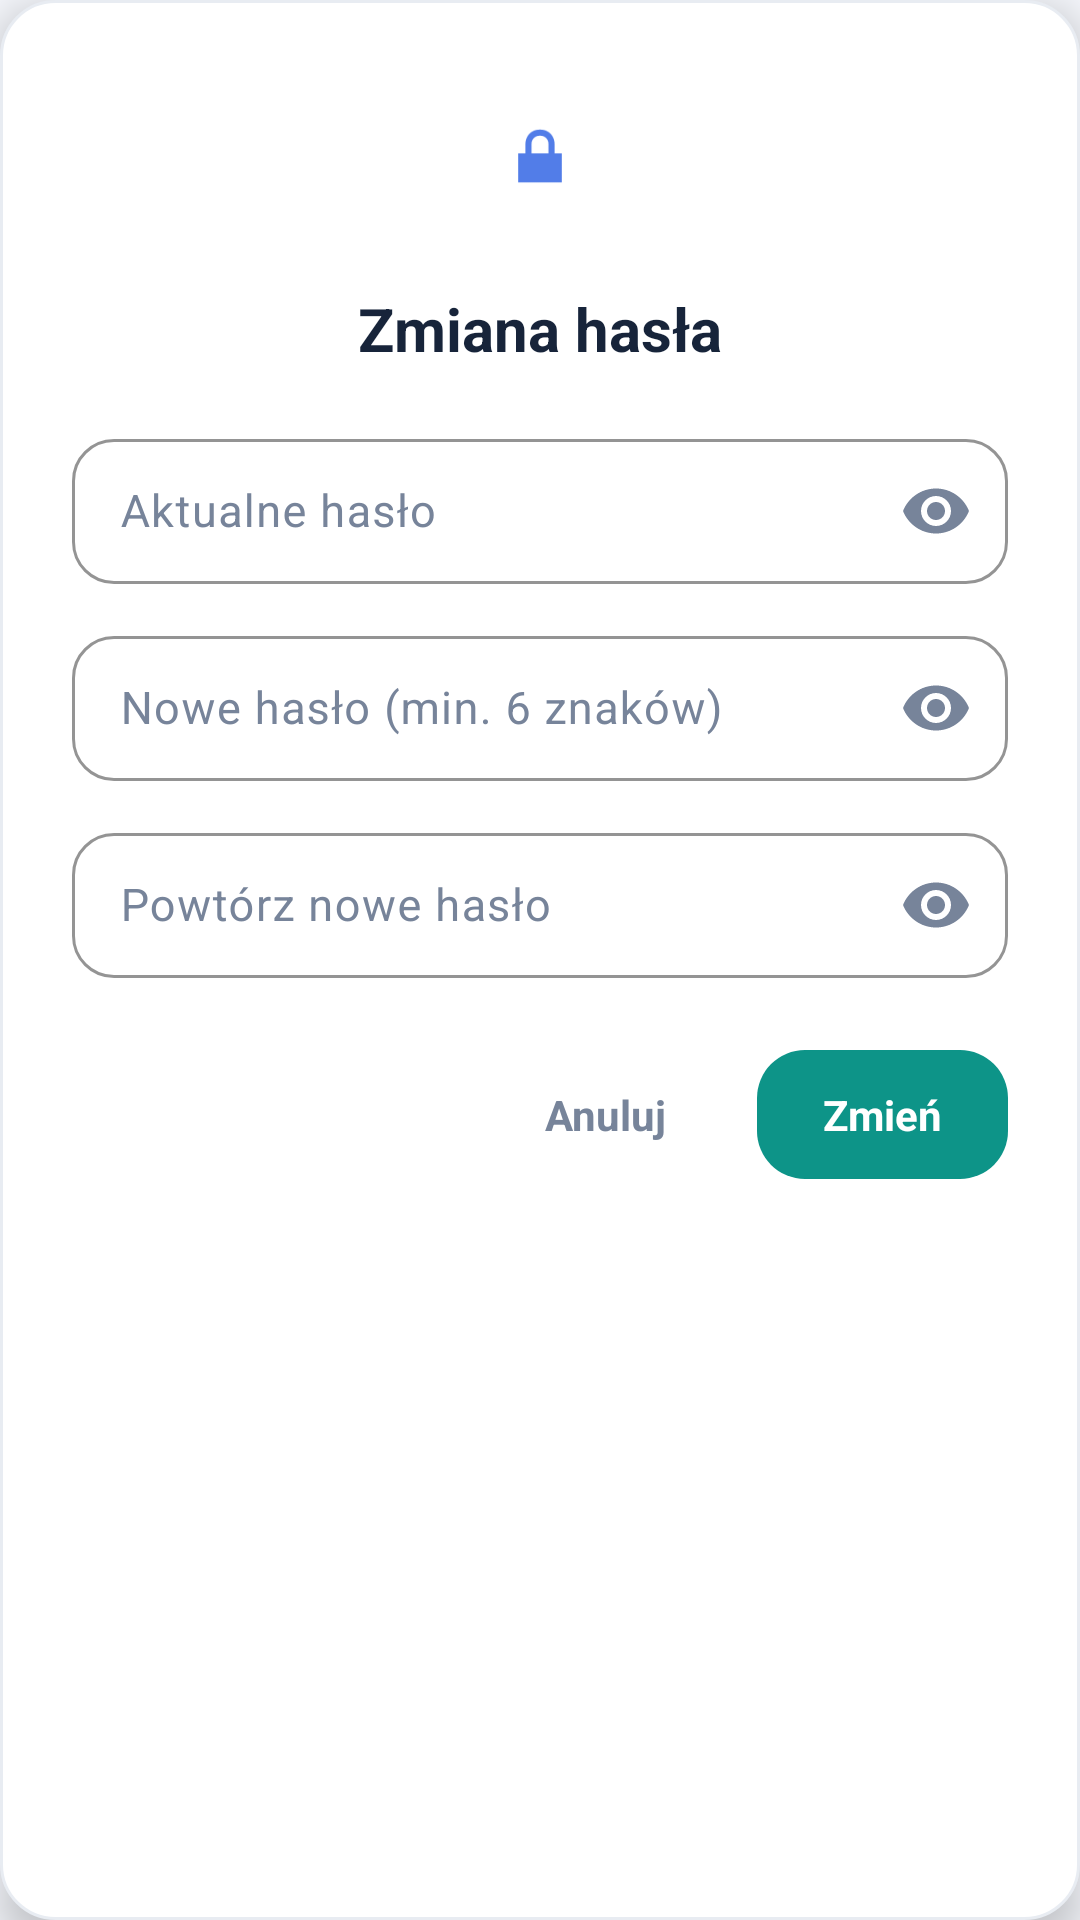

Reconstruct the res/layout file that produces this screen, plus the resources it refers to.
<!-- AndroidManifest.xml: application theme Theme.Bank3 -->
<!-- res/layout/dialog_change_password.xml -->
<?xml version="1.0" encoding="utf-8"?>
<LinearLayout xmlns:android="http://schemas.android.com/apk/res/android"
    xmlns:app="http://schemas.android.com/apk/res-auto"
    android:id="@+id/dialogChangePassRoot"
    android:layout_width="match_parent"
    android:layout_height="wrap_content"
    android:background="@drawable/bg_quick_action"
    android:elevation="8dp"
    android:orientation="vertical"
    android:padding="24dp">

    
    <ImageView
        android:id="@+id/dialogChangePassIcon"
        android:layout_width="56dp"
        android:layout_height="56dp"
        android:layout_gravity="center_horizontal"
        android:background="@drawable/bg_nav_inactive"
        android:contentDescription="Ikona zmiana hasła"
        android:padding="14dp"
        android:src="@android:drawable/ic_lock_lock"
        app:tint="@color/theme_accent" />

    
    <TextView
        android:id="@+id/dialogChangePassTitle"
        android:layout_width="match_parent"
        android:layout_height="wrap_content"
        android:layout_marginTop="16dp"
        android:gravity="center"
        android:text="Zmiana hasła"
        android:textColor="@color/theme_text"
        android:textSize="20sp"
        android:textStyle="bold" />

    
    <com.google.android.material.textfield.TextInputLayout
        android:id="@+id/layoutCurrentPass"
        android:layout_width="match_parent"
        android:layout_height="wrap_content"
        android:layout_marginTop="18dp"
        android:hint="Aktualne hasło"
        android:textColorHint="@color/theme_text_secondary"
        app:boxBackgroundMode="outline"
        app:boxCornerRadiusBottomEnd="14dp"
        app:boxCornerRadiusBottomStart="14dp"
        app:boxCornerRadiusTopEnd="14dp"
        app:boxCornerRadiusTopStart="14dp"
        app:boxStrokeColor="@color/theme_primary"
        app:boxStrokeErrorColor="@color/theme_transaction_negative"
        app:errorIconTint="@color/theme_transaction_negative"
        app:errorTextColor="@color/theme_transaction_negative"
        app:hintTextColor="@color/theme_primary"
        app:passwordToggleEnabled="true"
        app:passwordToggleTint="@color/theme_text_secondary"
        app:startIconDrawable="@drawable/ic_person"
        app:startIconTint="@color/theme_accent">

        <com.google.android.material.textfield.TextInputEditText
            android:id="@+id/editCurrentPass"
            android:layout_width="match_parent"
            android:layout_height="wrap_content"
            android:imeOptions="actionNext"
            android:inputType="textPassword"
            android:paddingTop="14dp"
            android:paddingBottom="14dp"
            android:singleLine="true"
            android:textColor="@color/theme_text"
            android:textColorHint="@color/theme_text_secondary"
            android:textSize="15sp" />

    </com.google.android.material.textfield.TextInputLayout>

    
    <com.google.android.material.textfield.TextInputLayout
        android:id="@+id/layoutNewPass"
        android:layout_width="match_parent"
        android:layout_height="wrap_content"
        android:layout_marginTop="12dp"
        android:hint="Nowe hasło (min. 6 znaków)"
        android:textColorHint="@color/theme_text_secondary"
        app:boxBackgroundMode="outline"
        app:boxCornerRadiusBottomEnd="14dp"
        app:boxCornerRadiusBottomStart="14dp"
        app:boxCornerRadiusTopEnd="14dp"
        app:boxCornerRadiusTopStart="14dp"
        app:boxStrokeColor="@color/theme_primary"
        app:boxStrokeErrorColor="@color/theme_transaction_negative"
        app:errorIconTint="@color/theme_transaction_negative"
        app:errorTextColor="@color/theme_transaction_negative"
        app:hintTextColor="@color/theme_primary"
        app:passwordToggleEnabled="true"
        app:passwordToggleTint="@color/theme_text_secondary"
        app:startIconDrawable="@drawable/ic_person"
        app:startIconTint="@color/theme_accent">

        <com.google.android.material.textfield.TextInputEditText
            android:id="@+id/editNewPass"
            android:layout_width="match_parent"
            android:layout_height="wrap_content"
            android:imeOptions="actionNext"
            android:inputType="textPassword"
            android:paddingTop="14dp"
            android:paddingBottom="14dp"
            android:singleLine="true"
            android:textColor="@color/theme_text"
            android:textColorHint="@color/theme_text_secondary"
            android:textSize="15sp" />

    </com.google.android.material.textfield.TextInputLayout>

    
    <com.google.android.material.textfield.TextInputLayout
        android:id="@+id/layoutConfirmPass"
        android:layout_width="match_parent"
        android:layout_height="wrap_content"
        android:layout_marginTop="12dp"
        android:hint="Powtórz nowe hasło"
        android:textColorHint="@color/theme_text_secondary"
        app:boxBackgroundMode="outline"
        app:boxCornerRadiusBottomEnd="14dp"
        app:boxCornerRadiusBottomStart="14dp"
        app:boxCornerRadiusTopEnd="14dp"
        app:boxCornerRadiusTopStart="14dp"
        app:boxStrokeColor="@color/theme_primary"
        app:boxStrokeErrorColor="@color/theme_transaction_negative"
        app:errorIconTint="@color/theme_transaction_negative"
        app:errorTextColor="@color/theme_transaction_negative"
        app:hintTextColor="@color/theme_primary"
        app:passwordToggleEnabled="true"
        app:passwordToggleTint="@color/theme_text_secondary"
        app:startIconDrawable="@drawable/ic_person"
        app:startIconTint="@color/theme_accent">

        <com.google.android.material.textfield.TextInputEditText
            android:id="@+id/editConfirmPass"
            android:layout_width="match_parent"
            android:layout_height="wrap_content"
            android:imeOptions="actionDone"
            android:inputType="textPassword"
            android:paddingTop="14dp"
            android:paddingBottom="14dp"
            android:singleLine="true"
            android:textColor="@color/theme_text"
            android:textColorHint="@color/theme_text_secondary"
            android:textSize="15sp" />

    </com.google.android.material.textfield.TextInputLayout>

    
    <TextView
        android:id="@+id/txtDialogChangePassError"
        android:layout_width="match_parent"
        android:layout_height="wrap_content"
        android:layout_marginTop="8dp"
        android:gravity="center"
        android:textColor="@color/theme_transaction_negative"
        android:textSize="12sp"
        android:visibility="gone" />

    
    <LinearLayout
        android:layout_width="match_parent"
        android:layout_height="wrap_content"
        android:layout_marginTop="24dp"
        android:gravity="end"
        android:orientation="horizontal">

        <TextView
            android:id="@+id/btnDialogChangePassCancel"
            android:layout_width="wrap_content"
            android:layout_height="wrap_content"
            android:background="@drawable/bg_nav_inactive"
            android:clickable="true"
            android:focusable="true"
            android:paddingHorizontal="18dp"
            android:paddingVertical="12dp"
            android:text="Anuluj"
            android:textColor="@color/theme_text_secondary"
            android:textSize="14sp"
            android:textStyle="bold" />

        <TextView
            android:id="@+id/btnDialogChangePassConfirm"
            android:layout_width="wrap_content"
            android:layout_height="wrap_content"
            android:layout_marginStart="12dp"
            android:background="@drawable/bg_register_button"
            android:clickable="true"
            android:focusable="true"
            android:paddingHorizontal="22dp"
            android:paddingVertical="12dp"
            android:text="Zmień"
            android:textColor="#FFFFFF"
            android:textSize="14sp"
            android:textStyle="bold" />

    </LinearLayout>

</LinearLayout>
<!-- resources referenced by this layout -->
<resources>
  <color name="theme_accent">#527DE8</color>
  <color name="theme_primary">#2457C5</color>
  <color name="theme_text">#17243A</color>
  <color name="theme_text_secondary">#77849A</color>
  <color name="theme_transaction_negative">#C23A48</color>
  <!-- drawable bg_nav_inactive (drawable) -->
  <?xml version="1.0" encoding="utf-8"?>
  <shape xmlns:android="http://schemas.android.com/apk/res/android">
  
      <corners android:radius="18dp" />
  
      <solid android:color="@color/theme_surface" />
  
  </shape>
  <!-- drawable bg_quick_action (drawable) -->
  <?xml version="1.0" encoding="utf-8"?>
  <shape xmlns:android="http://schemas.android.com/apk/res/android">
  
      <corners android:radius="18dp" />
  
      <solid android:color="@color/theme_surface" />
  
      <stroke
          android:width="1dp"
          android:color="@color/theme_divider" />
  
  </shape>
  <!-- drawable bg_register_button (drawable) -->
  <?xml version="1.0" encoding="utf-8"?>
  <shape xmlns:android="http://schemas.android.com/apk/res/android"
      android:shape="rectangle">
  
      <corners android:radius="16dp" />
  
      <solid android:color="#0D9488" />
  
      <padding
          android:left="8dp"
          android:top="4dp"
          android:right="8dp"
          android:bottom="4dp" />
  
  </shape>
  <style name="Theme.Bank3" parent="Base.Theme.Bank3" />
  <color name="theme_surface">#FFFFFF</color>
  <color name="theme_divider">#E8ECF2</color>
  <style name="Base.Theme.Bank3" parent="Theme.Material3.Light.NoActionBar">
  
          <item name="colorPrimary">@color/theme_primary</item>
          <item name="colorOnPrimary">@color/theme_on_primary</item>
  
          <item name="colorSecondary">@color/theme_accent</item>
          <item name="colorOnSecondary">@color/theme_on_primary</item>
  
          <item name="android:colorBackground">@color/theme_background</item>
          <item name="colorSurface">@color/theme_surface</item>
          <item name="colorOnSurface">@color/theme_text</item>
  
          <item name="android:statusBarColor">@color/theme_background</item>
          <item name="android:navigationBarColor">@color/theme_background</item>
  
          <item name="android:windowLightStatusBar">true</item>
          <item name="android:windowLightNavigationBar">true</item>
      </style>
  <color name="theme_on_primary">#FFFFFF</color>
  <color name="theme_background">#F5F7FC</color>
</resources>
